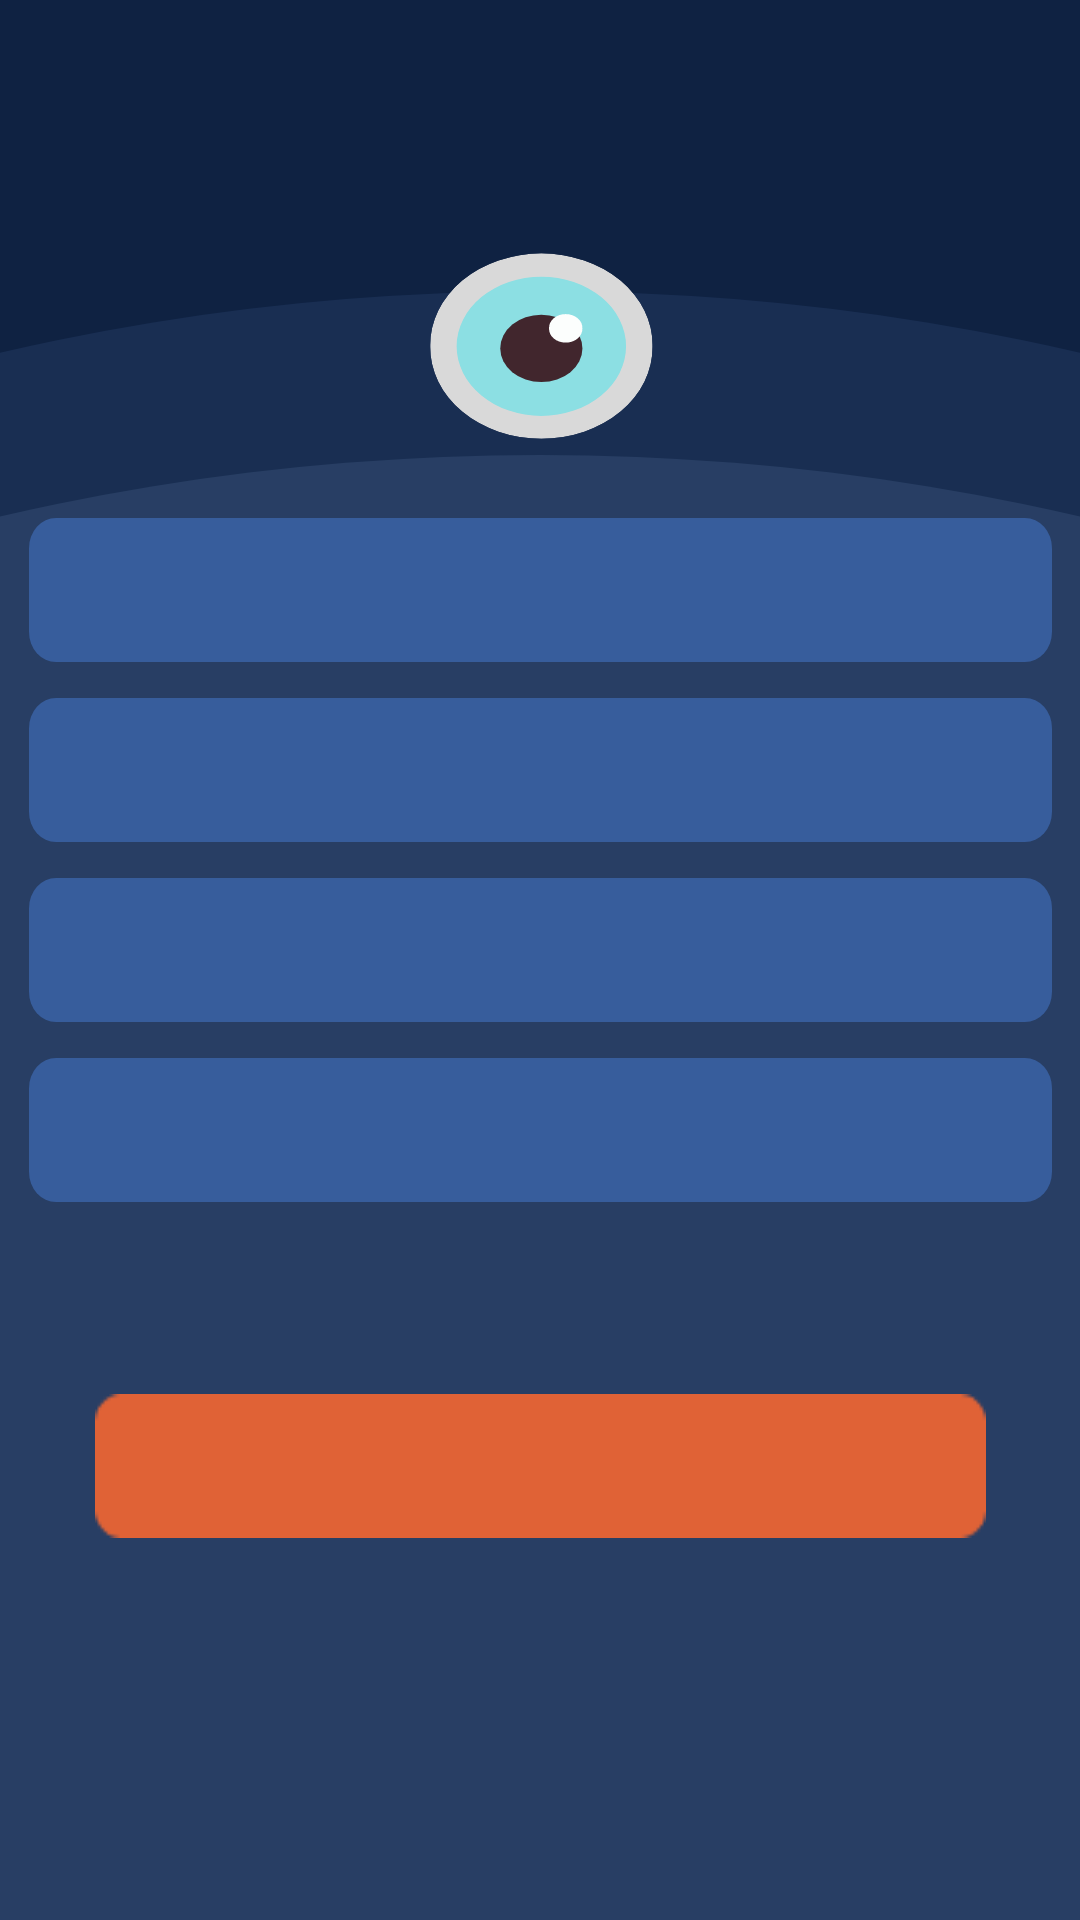

Android layout source for this screen:
<!-- AndroidManifest.xml: application theme Theme.Astrocore -->
<!-- res/layout/activity_quiz.xml -->
<?xml version="1.0" encoding="utf-8"?>
<androidx.constraintlayout.widget.ConstraintLayout xmlns:android="http://schemas.android.com/apk/res/android"
    xmlns:app="http://schemas.android.com/apk/res-auto"
    xmlns:tools="http://schemas.android.com/tools"
    android:layout_width="match_parent"
    android:layout_height="match_parent"
    android:background="@drawable/quiz_background"
    tools:context=".activities.QuizActivity">

    <LinearLayout
        android:layout_width="wrap_content"
        android:layout_height="wrap_content"
        android:layout_marginStart="20dp"
        android:layout_marginEnd="20dp"
        android:gravity="center"
        android:orientation="vertical"
        app:layout_constraintBottom_toBottomOf="parent"
        app:layout_constraintEnd_toEndOf="parent"
        app:layout_constraintStart_toStartOf="parent"
        app:layout_constraintTop_toTopOf="parent">

        <TextView
            android:id="@+id/questionTextView"
            android:layout_gravity="center"
            android:layout_width="wrap_content"
            android:layout_height="wrap_content"
            android:textColor="@color/white"
            android:textSize="22sp"
            android:textStyle="bold"
            android:textAlignment="center"
            android:layout_marginBottom="16dp"/>

        <LinearLayout
            android:layout_width="wrap_content"
            android:layout_height="wrap_content"
            android:orientation="vertical">

            <androidx.constraintlayout.widget.ConstraintLayout
                android:layout_width="wrap_content"
                android:layout_height="wrap_content">

                <androidx.appcompat.widget.AppCompatButton
                    android:id="@+id/buttonOption1"
                    android:layout_width="wrap_content"
                    android:layout_height="wrap_content"
                    android:layout_marginBottom="12dp"
                    android:textColor="@color/white"
                    android:background="@drawable/answer_button_background"
                    android:textColorHint="@color/white"
                    app:layout_constraintBottom_toBottomOf="parent"
                    app:layout_constraintEnd_toEndOf="parent"
                    app:layout_constraintHorizontal_bias="0.5"
                    app:layout_constraintStart_toStartOf="parent"
                    app:layout_constraintTop_toTopOf="parent"
                    app:layout_constraintVertical_bias="0.5" />
            </androidx.constraintlayout.widget.ConstraintLayout>

            <androidx.constraintlayout.widget.ConstraintLayout
                android:layout_width="wrap_content"
                android:layout_height="wrap_content">

                <androidx.appcompat.widget.AppCompatButton
                    android:id="@+id/buttonOption2"
                    android:textColor="@color/white"
                    android:layout_width="wrap_content"
                    android:layout_height="wrap_content"
                    android:layout_marginBottom="12dp"
                    android:background="@drawable/answer_button_background"
                    android:textColorHint="@color/white"
                    app:layout_constraintBottom_toBottomOf="parent"
                    app:layout_constraintEnd_toEndOf="parent"
                    app:layout_constraintHorizontal_bias="0.5"
                    app:layout_constraintStart_toStartOf="parent"
                    app:layout_constraintTop_toTopOf="parent"
                    app:layout_constraintVertical_bias="0.5" />
            </androidx.constraintlayout.widget.ConstraintLayout>

            <androidx.constraintlayout.widget.ConstraintLayout
                android:layout_width="wrap_content"
                android:layout_height="wrap_content">

                <androidx.appcompat.widget.AppCompatButton
                    android:id="@+id/buttonOption3"
                    android:layout_width="wrap_content"
                    android:textColor="@color/white"
                    android:layout_height="wrap_content"
                    android:layout_marginBottom="12dp"
                    android:background="@drawable/answer_button_background"
                    android:textColorHint="@color/white"
                    app:layout_constraintBottom_toBottomOf="parent"
                    app:layout_constraintEnd_toEndOf="parent"
                    app:layout_constraintHorizontal_bias="0.5"
                    app:layout_constraintStart_toStartOf="parent"
                    app:layout_constraintTop_toTopOf="parent"
                    app:layout_constraintVertical_bias="0.5" />
            </androidx.constraintlayout.widget.ConstraintLayout>

            <androidx.constraintlayout.widget.ConstraintLayout
                android:layout_width="wrap_content"
                android:layout_height="wrap_content">

                <androidx.appcompat.widget.AppCompatButton
                    android:id="@+id/buttonOption4"
                    android:layout_width="wrap_content"
                    android:layout_height="wrap_content"
                    android:textColor="@color/white"
                    android:background="@drawable/answer_button_background"
                    android:textColorHint="@color/white"
                    app:layout_constraintBottom_toBottomOf="parent"
                    app:layout_constraintEnd_toEndOf="parent"
                    app:layout_constraintHorizontal_bias="0.5"
                    app:layout_constraintStart_toStartOf="parent"
                    app:layout_constraintTop_toTopOf="parent"
                    app:layout_constraintVertical_bias="0.5" />
            </androidx.constraintlayout.widget.ConstraintLayout>

        </LinearLayout>

        <androidx.constraintlayout.widget.ConstraintLayout
            android:layout_width="wrap_content"
            android:layout_height="wrap_content"
            android:layout_marginTop="64dp"
            android:layout_gravity="center">

            <androidx.appcompat.widget.AppCompatButton
                android:id="@+id/actionButton"
                android:layout_width="wrap_content"
                android:textColor="@color/white"
                android:layout_height="wrap_content"
                android:background="@drawable/next_button_background"
                android:textColorHint="@color/white"
                app:layout_constraintBottom_toBottomOf="parent"
                app:layout_constraintEnd_toEndOf="parent"
                app:layout_constraintHorizontal_bias="0.5"
                app:layout_constraintStart_toStartOf="parent"
                app:layout_constraintTop_toTopOf="parent"
                app:layout_constraintVertical_bias="0.5" />
        </androidx.constraintlayout.widget.ConstraintLayout>
    </LinearLayout>



</androidx.constraintlayout.widget.ConstraintLayout>
<!-- resources referenced by this layout -->
<resources>
  <color name="white">#FFFFFFFF</color>
  <!-- drawable answer_button_background (drawable) -->
  <vector xmlns:android="http://schemas.android.com/apk/res/android"
      android:width="341dp"
      android:height="43dp"
      android:viewportWidth="341"
      android:viewportHeight="43">
    <path
        android:pathData="M9,0L332,0A9,9 0,0 1,341 9L341,34A9,9 0,0 1,332 43L9,43A9,9 0,0 1,0 34L0,9A9,9 0,0 1,9 0z"
        android:fillColor="#375D9C"/>
  </vector>
  <!-- drawable next_button_background: png bitmap (drawable, 557 bytes) -->
  <!-- drawable quiz_background (drawable) -->
  <vector xmlns:android="http://schemas.android.com/apk/res/android"
      android:width="390dp"
      android:height="844dp"
      android:viewportWidth="390"
      android:viewportHeight="844">
    <group>
      <clip-path
          android:pathData="M0,0h390v844h-390z"/>
      <path
          android:pathData="M0,0h390v844h-390z"
          android:fillColor="#0F2242"/>
      <path
          android:pathData="M195,844m-716,0a716,716 0,1 1,1432 0a716,716 0,1 1,-1432 0"
          android:strokeAlpha="0.3"
          android:fillColor="#304C7A"
          android:fillAlpha="0.3"/>
      <path
          android:pathData="M195,916m-716,0a716,716 0,1 1,1432 0a716,716 0,1 1,-1432 0"
          android:strokeAlpha="0.3"
          android:fillColor="#4A658E"
          android:fillAlpha="0.3"/>
      <group>
        <clip-path
            android:pathData="M155.36,152.11a40.14,40.11 0,1 0,80.27 0a40.14,40.11 0,1 0,-80.27 0z"/>
        <path
            android:pathData="M155.36,152.11a40.14,40.11 0,1 0,80.27 0a40.14,40.11 0,1 0,-80.27 0z"
            android:fillColor="#D9D9D9"/>
        <path
            android:pathData="M195.48,152.22m-30.59,0a30.59,30.59 0,1 1,61.19 0a30.59,30.59 0,1 1,-61.19 0"
            android:fillColor="#8CDFE3"/>
        <path
            android:pathData="M195.48,153.14m-14.83,0a14.83,14.83 0,1 1,29.67 0a14.83,14.83 0,1 1,-29.67 0"
            android:fillColor="#41262D"/>
        <path
            android:pathData="M204.29,144.34m-6.03,0a6.03,6.03 0,1 1,12.05 0a6.03,6.03 0,1 1,-12.05 0"
            android:fillColor="#FCFEFD"/>
      </group>
    </group>
  </vector>
  <style name="Theme.Astrocore" parent="Base.Theme.Astrocore" />
  <style name="Base.Theme.Astrocore" parent="Theme.Material3.DayNight.NoActionBar">
          
          
      </style>
</resources>
